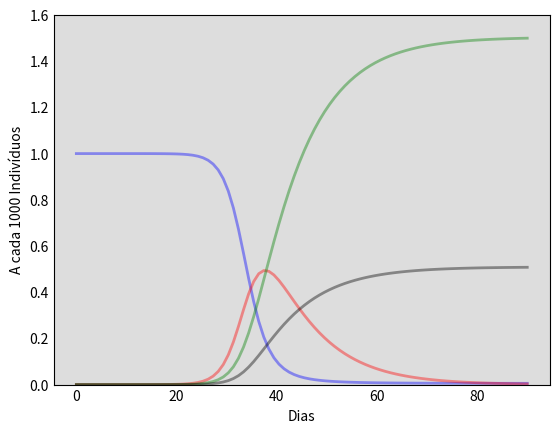

Write Python code to recreate this figure. (Note: this script raises an exception after producing the figure.)
# -*- coding: utf-8 -*-
"""ProjMétodos

Automatically generated by Colaboratory.

Original file is located at
    https://colab.research.google.com/<link-removed>

# ***Projeto de Métodos Numéricos*** - A Progressão Do Covid-19 em Pernambuco
# [redacted]

Para feitura do projeto, dispomos da utilização do modelo *SIR* (Suscetiveis, Infectados e Recuperados), a fim de embasar o comportamento da curva de infectados em relação à inclusão de novas semanas epidemológicas, analisando como o *isolamento social* interfere no comportamento da evoução desta curva. O intuito da pesquisa em questão é apresentar uma previsão que se aproxime do cenário real e que, com resultados práticos, possa previsionar possíveis medidas a serem tomadas com o potencial de mitigar o agravamento epidêmico.

É importante ressaltar que o modelo *SIR* utilizado deve conter potenciais variações com a finalidade de adequar os resultados ao Estado de Pernambuco.

---

###Análise

Quanto ao Modelo *SIR* empregado no Projeto:

Pelo modelo SIR (Suscetível, Infectado e Recuperado), desenvolvido por Kermack e McKendrick em 1927, consideramos a análise de uma população fixada em *N* indivíduos que, divídida em 3 "compartimentos", deve variar ao longo do tempo a medida que a epidemia evolui. Dentre tais compartimento, *S(t)* refere-se aos indivíduos Suscetíveis ao vírus, *I(t)* refere-se aos indivíduos Infectados pelo vírus, e *R(t)* refere-se aos indivíduos recuperados pelo mesmo (visto que as pesquisas referentes a possíveis mutações do vírus e a casos isolados de reinfecção ainda são muito primordiais, o "compartimento" de recuperados deve inferir a impossibilidade de reinfecção por pacientes já recuperados).

Nas equações nas quais utilizaremos os dados previamente citados, devemos incluir a análise de *2* parâmetros que constituirão a composição de cada compartimento:

>.β - Descreve a taxa efetiva de contato ao vírus; Um paciente infectado deve entrar em contato com βN outros pacientes por unidade de tempo, sendo a fração suscetível a contrair a doença *S/N*.

>.γ - Descreve a taxa média de recuperação dos pacientes; Logo, *1/*γ descreve o período médio tempo que um único indivíduo pode transmitir o vírus.

Temos o modelo descrito em 3 Equações Diferenciais:

\begin{align}
\frac{{\rm d}S}{{\rm d}t} & = -\beta S I / N\\
\frac{{\rm d}I}{{\rm d}t} & = \beta S I / N - \gamma I\\
\frac{{\rm d}R}{{\rm d}t} & = \gamma I\\
\end{align}

Desenvolvemos nossas previsões com base nos seguintes *Dados* (relativos à PE):

* Número de Habitantes (*N*) : *9.616.621 Indivíduos*
* Número Atual de Infectados (*Io*) : *143.703 Infectados*
* Número Atual de Recuperados (*Ro*) : *118.570 Recuperados*
* Número Atual de Óbitos (*Oo*) : *8.110 Óbitos*
* Taxa de Contato ao Vírus (β) : *0,58*
* Taxa Média de Recuperação (γ) : *(1 / 5,1)* + *k*
* Taxa de Mortalidade Estipulada (*M*) : *(Oo / Io)* **≅** *0,0564358434*

Inserimos no nosso modelo alguns parâmetros complementares ao método primitivo SIR, a fim de tornar a análise mais fiel ao quadro real, além de analisar a efetividade específica do isolamento social como elemento remediador da  epidemia:

>Consideramos um potêncial Período de Infecção (*P*) de 6 dias dentre a detecção do vírus em um indivíduo e sua disposição em um quadro de isolamento.

Logo, como sabemos que *1/γ* descreve o período que um indivíduo pode transmitir o vírus, temos : *1/γ* = 6 ; *γ* = 1/6 ≅ 0.166

Embasamos nosso estudo em uma variável complemetar *A* ( podendo variar de 0.0 a 2.0), que irá representar a instanciação do isolamento social durante a evolução epidêmica, o que nos provê as seguintes equações, além de também considerar a análise dos Óbitos provenientes da pandemia.

A = 0.0 Indica uma condição a qual não há Isolamento Social

\begin{align}
\frac{{\rm d}S}{{\rm d}t} & = -(\beta S I )(1 - A)/ N\\
\frac{{\rm d}I}{{\rm d}t} & = (\beta S I)(1 - A)/ N - \gamma I\ + M I\\
\frac{{\rm d}R}{{\rm d}t} & = \gamma I\\
\frac{{\rm d}O}{{\rm d}t} & = M I\\
\end{align}

###PONDERAÇÕES:

O Modelo em estudo trabalha com dados providos por fontes tais como o Instituto Brasileiro de Geografia e Estatística (IBGE), o Ministério da Saúde, entre outras que serão mencionadas em uma sessão separada.

Analisamos os casos, primeiramente, desconsiderando a existência de isolamento social como medida remediadora (em um período de 3 meses).
"""

import numpy as np
from scipy.integrate import odeint
import matplotlib.pyplot as plt

A = 0.00

N = 9616621
P = 6
M = 0.0564358434

gamma = 1/P
beta = 0.58
R0 = beta/gamma

i0, r0, o0 = 1, 0, 0
s0 = N - i0 - r0
x0 = [s0, i0, r0, o0]

def projecao(x,t):
    s, i, r, o = x
    dx = np.zeros(4)
    dx[0] = -(beta*s*i*(1 - A))/N
    dx[1] = (beta*s*i*(1 - A))/N - gamma*i + M*i
    dx[2] = gamma*i
    dx[3] = M*i
    return dx

t = np.linspace(0, 90, 90)
x = odeint(projecao, x0, t)
s, i, r, o = x[:,0], x[:,1], x[:,2], x[:,3] 

fig = plt.figure(facecolor='w')
ax = fig.add_subplot(111, facecolor='#dddddd', axisbelow=True)
ax.plot(t, s/N, 'blue', alpha=0.4, lw=2, label='Suscetíveis')
ax.plot(t, i/N, 'red', alpha=0.4, lw=2, label='Infectados')
ax.plot(t, r/N, 'green', alpha=0.4, lw=2, label='Recuperados')
ax.plot(t, o/N, 'black', alpha=0.4, lw=2, label='Óbitos')
ax.set_xlabel('Dias')
ax.set_ylabel('A cada 1000 Indivíduos')
ax.set_ylim(0,1.6)
ax.yaxis.set_tick_params(length = 0)
ax.xaxis.set_tick_params(length = 0)
ax.grid(b=True, which='major', c='w', lw=2, ls='-')
legend = ax.legend()
legend.get_frame().set_alpha(0.5)
for spine in ('top', 'right', 'bottom', 'left'):
    ax.spines[spine].set_visible(False)
plt.savefig('sir.pdf')
plt.show()

"""Analisamos agora considerando a existência de isolamento social como medida remediadora (em um período de 3 meses)."""

import numpy as np
from scipy.integrate import odeint
import matplotlib.pyplot as plt

A = 0.22

N = 9616621
P = 6
M = 0.0564358434

gamma = 1/P
beta = 0.58
R0 = beta/gamma

i0, r0, o0 = 1, 0, 0
s0 = N - i0  -r0
x0 = [s0, i0, r0, o0]

def projecao(x,t):
    s, i, r, o = x
    dx = np.zeros(4)
    dx[0] = -(beta*s*i*(1 - A))/N
    dx[1] = (beta*s*i*(1 - A))/N - gamma*i + M*i
    dx[2] = gamma*i
    dx[3] = M*i
    return dx

t = np.linspace(0, 90, 90)
x = odeint(projecao, x0, t)
s, i, r, o = x[:,0], x[:,1], x[:,2], x[:,3]

fig = plt.figure(facecolor='w')
ax = fig.add_subplot(111, facecolor='#dddddd', axisbelow=True)
ax.plot(t, s/N, 'blue', alpha=0.4, lw=2, label='Suscetíveis')
ax.plot(t, i/N, 'red', alpha=0.4, lw=2, label='Infectados')
ax.plot(t, r/N, 'green', alpha=0.4, lw=2, label='Recuperados')
ax.plot(t, o/N, 'black', alpha=0.4, lw=2, label='Óbitos')
ax.set_xlabel('Dias')
ax.set_ylabel('A cada 1000 Indivíduos')
ax.set_ylim(0,1.6)
ax.yaxis.set_tick_params(length = 0)
ax.xaxis.set_tick_params(length = 0)
ax.grid(b=True, which='major', c='w', lw=2, ls='-')
legend = ax.legend()
legend.get_frame().set_alpha(0.5)
for spine in ('top', 'right', 'bottom', 'left'):
    ax.spines[spine].set_visible(False)
plt.savefig('sir.pdf')
plt.show()

"""###Considerações

Dessarte, percebemos que, com a instutuição do isolamento social (contingente de medidas como a realização de eventos virtuais em prol de eventos presenciais), houve um retardo de aproximadamente 10 dias, em um universo de 3 meses (o que corresponde a *11,1%*), em relação ao aumento da curva de infectados na região, o que corresponderia há um maior intevalo de tempo no qual poderiam ser instituídas novas medidas com o intuito de mitigar a evolução da epidemia. Além disso, é vista uma diminuição no número esperado de mortos após os 3 meses analisados ( correspondente à assíntota horizontal da *curva preta* - óbitos), em decorrência da redução em 0.1 do número de infectados a cada 1000 habitantes no último período.

###Fontes

- https://g1.globo.com/pe/pernambuco/noticia/2020/10/18/pernambuco-tem-156029-casos-da-covid-19-e-8487-mortes-depois-de-registrar-mais-106-infectados-e-7-obitos.ghtml
- http://www.enf.ufmg.br/images/28.03-Previsoes-de-infecccao-pelo-COVID-19.pdf.pdf
- https://www.medrxiv.org/content/10.1101/2020.05.15.20103077v1.full.pdf
- https://www.ibge.gov.br/
- https://www.gov.br/saude/pt-br
- https://www2.ufrb.edu.br/bcet/components/com_chronoforms5/chronoforms/uploads/tcc/20190604222258_2017.2__TCC_Fellipe_Souza_-_Transformadas_de_Laplace_em_Circuitos_Eltricos_Rlc.pdf
- https://www.scielo.br/scielo.php?pid=S1806-11172012000200016&script=sci_arttext#:~:text=A%20transformada%20de%20Laplace%20e,nas%20ci%C3%AAncias%20exatas%20e%20engenharias.&text=Nessas%20aplica%C3%A7%C3%B5es%20costuma%2Dse%20interpret%C3%A1,para%20o%20dom%C3%ADnio%20de%20frequ%C3%AAncias.
- https://www.ufrgs.br/reamat/TransformadasIntegrais/livro-tl/tdl-dexfb01nix00e7x00e3o_de_transformada_de_laplace.html
- «Des Fonctions génératrices» [On generating functions], ThéorieanalytiquedesProbabilités [Analytical Probability Theory] (em francês)2nd ed., Paris,1814,chap.I sect.2-20
-
a b c SAUTER, Esequia; AZEVEDO, Fábio; STRAUCH, Irene (15 de maio de
2019). «REAMAT - Transformada de Laplace» (PDF). Universidade Federal
do Rio Grande do Sul. Consultado em 20 de dezembro de 2019
- ↑ 18-, Williams, John, 1922 April (1973). Laplace transforms. London: Allen &
Unwin. ISBN 004512020X. OCLC 3091374
- ↑ K.F. Riley, M.P. Hobson, S.J. Bence (2010), Mathematical methods for
physics and engineering, ISBN 978-0-521-86153-3 3rd ed. , Cambridge
University Press, p. 455
- ↑ J.J.Distefano, A.R. Stubberud, I.J. Williams (1995), Feedback systems and
control, ISBN 0-07-017052-5 2nd ed. , Schaum's outlines, p. 78
- ↑ Mathematical Handbook of Formulas and Tables (3rd edition), S. Lipschutz,
M.R. Spiegel, J. Liu, Schuam's Outline Series, p.183, 2009, ISBN
978-0-07-154855-7 - provides the case for real q.
- ↑ - Wolfram Mathword provides case for complex q
- ↑ http://www.spectrum-soft.com/index.shtm
- ↑ Circuitos Elétricos - 8ª Ed., Notas de estudo de Circuitos Elétricos ...
Brasileira do Livro, SP, Brasil) Nilsson, James W. Circuitos elétricos
- ↑ «Aplicação: cálculo da deexão em vigas sujeitas a cargas concentradas».
www.ufrgs.br. Consultado em 6 de julho de 2019
"""